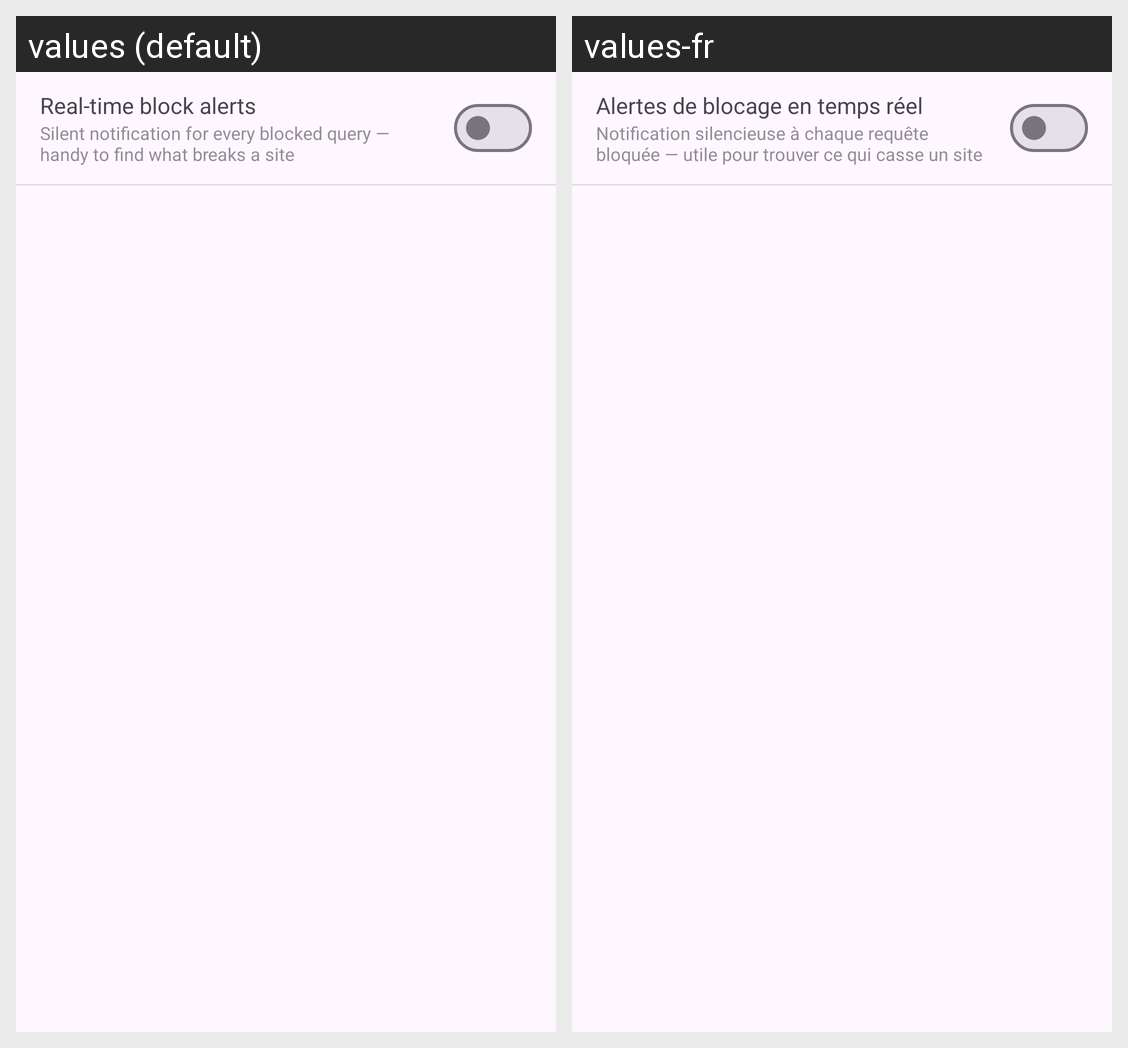

Translations of the strings shown on this Android screen, per locale in the grid:
Android screen res/layout/activity_recently_blocked.xml rendered under 2 locales, left to right: values (default), values-fr. Device: Nexus 5 (rendered at 1080×1920; each locale shown at half size, 540×960, under a caption strip naming it); theme Theme.AdBlocker.
Strings drawn on this screen, with the default value and each locale's value (text and hints the layout hard-codes, and strings that could not be matched under every locale, appear in the picture but are not listed):

debug_notify_title
  values: Real-time block alerts
  values-fr: Alertes de blocage en temps réel

debug_notify_summary
  values: Silent notification for every blocked query — handy to find what breaks a site
  values-fr: Notification silencieuse à chaque requête bloquée — utile pour trouver ce qui casse un site
